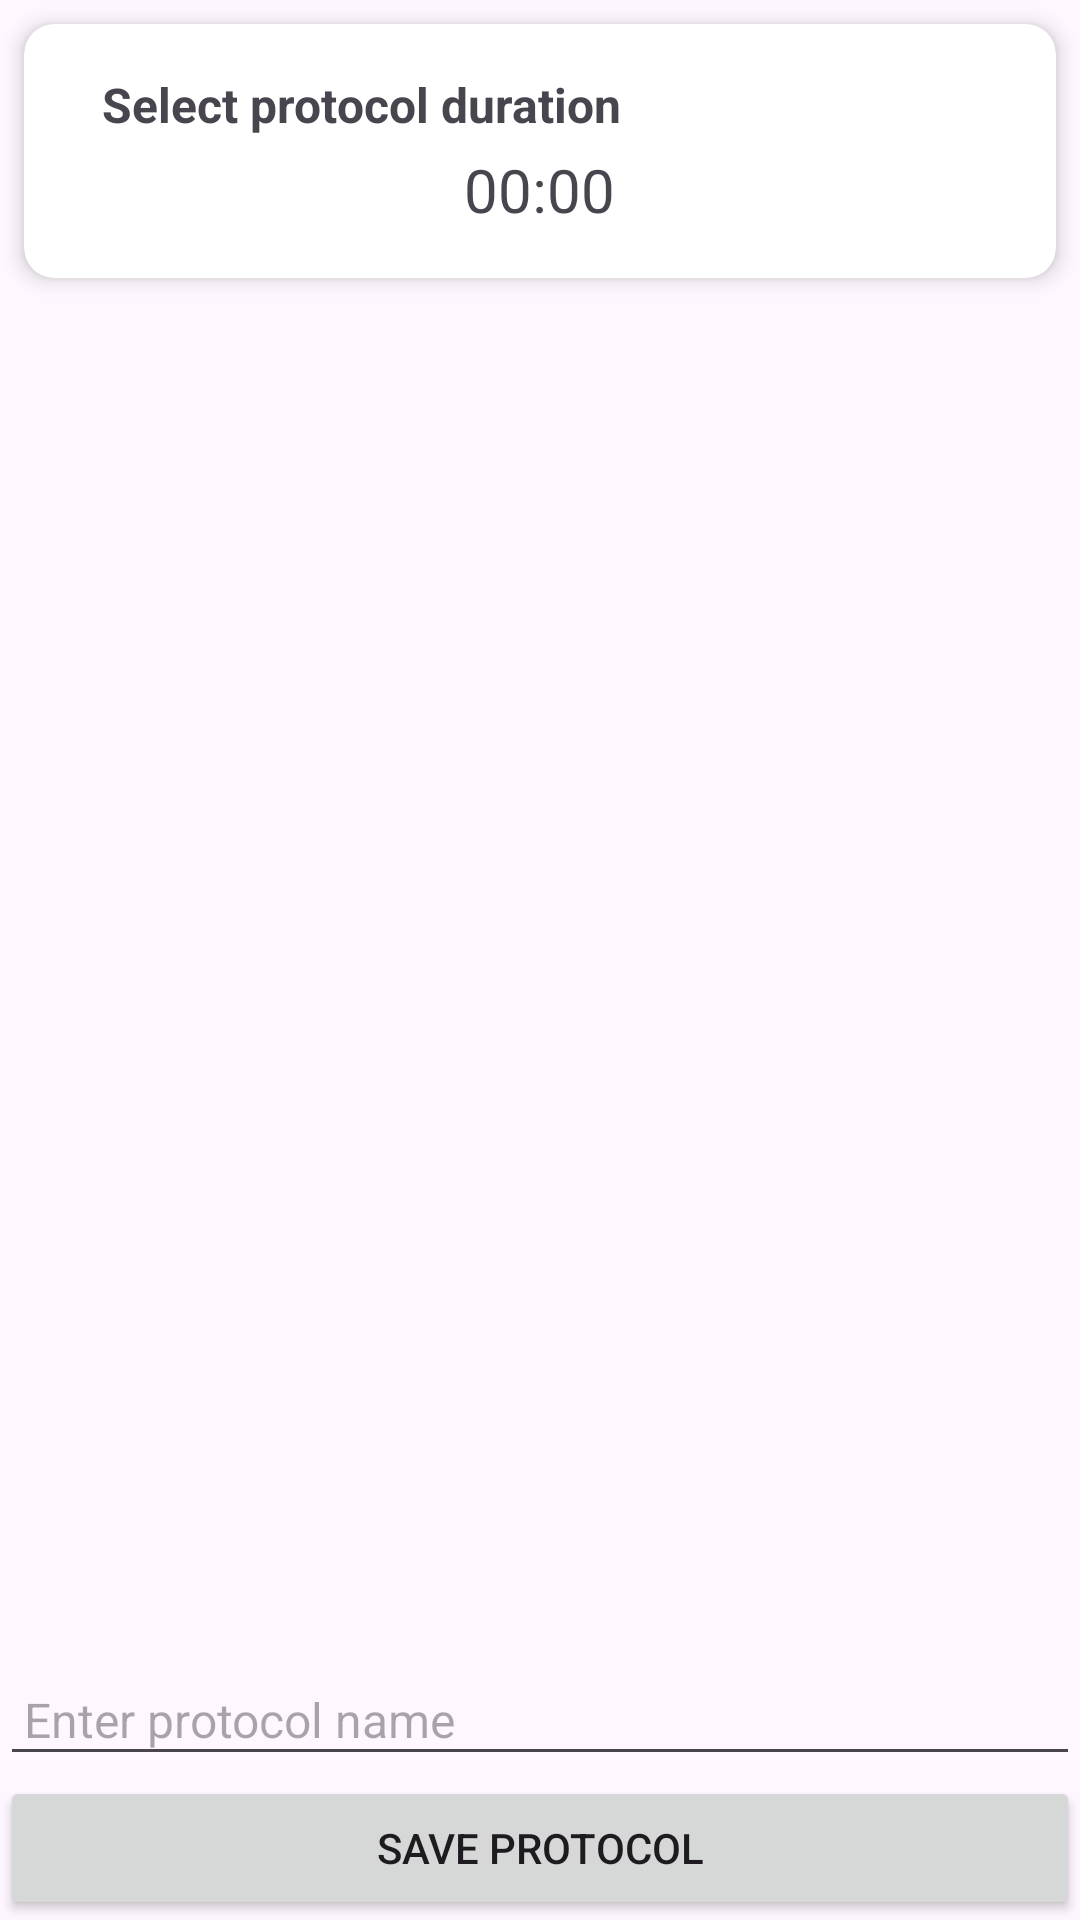

This screen was rendered from an Android layout file. Write that file and the resources it references.
<!-- AndroidManifest.xml: application theme Theme.SunlightAlarm -->
<!-- res/layout/activity_protocol_create.xml -->
<?xml version="1.0" encoding="utf-8"?>
<LinearLayout
    xmlns:android="http://schemas.android.com/apk/res/android"
    xmlns:card_view="http://schemas.android.com/apk/res-auto"
    android:fitsSystemWindows="true"
    android:layout_width="match_parent"
    android:layout_height="match_parent"
    android:orientation="vertical">

    <androidx.cardview.widget.CardView
        android:focusable="true"

        android:background="?attr/selectableItemBackground"
        android:layout_width="match_parent"
        android:layout_height="wrap_content"
        android:layout_marginHorizontal="8dp"
        android:layout_marginVertical="8dp"
        android:clickable="true"
        card_view:cardCornerRadius="10dp"
        card_view:cardElevation="4dp">

        <LinearLayout
            android:id="@+id/duration_select"
            android:layout_width="match_parent"
            android:layout_height="match_parent"
            android:gravity="center"
            android:background="?attr/selectableItemBackground"
            android:clickable="true"
            android:focusable="true"
            android:orientation="vertical"
            android:padding="16dp">

            <LinearLayout
                android:layout_width="match_parent"
                android:layout_height="wrap_content"
                android:layout_gravity="center"
                android:orientation="horizontal">


                <TextView
                    android:layout_width="wrap_content"
                    android:layout_height="wrap_content"
                    android:layout_marginHorizontal="10dp"
                    android:text="Select protocol duration"
                    android:textSize="16sp"
                    android:textStyle="bold" />


            </LinearLayout>

            <TextView
                android:id="@+id/duration_text"
                android:layout_width="wrap_content"
                android:layout_height="wrap_content"
                android:layout_marginTop="4dp"
                android:text="00:00"
                android:textSize="20sp" />

        </LinearLayout>

    </androidx.cardview.widget.CardView>

    <androidx.recyclerview.widget.RecyclerView
        android:id="@+id/RGB_recycler"
        android:layout_width="match_parent"
        android:layout_height="0dp"
        android:layout_weight="1"/>

    <EditText
        android:id="@+id/protocolNameInput"
        android:layout_width="match_parent"
        android:layout_height="wrap_content"
        android:hint="Enter protocol name"
        android:inputType="textPersonName"
        android:padding="8dp"
        android:textSize="16sp"/>


    <Button
        android:id="@+id/buttonSave"
        android:layout_width="match_parent"
        android:layout_height="wrap_content"
        android:text="Save protocol"/>









</LinearLayout>
<!-- resources referenced by this layout -->
<resources>
  <style name="Theme.SunlightAlarm" parent="Base.Theme.SunlightAlarm" />
  <style name="Base.Theme.SunlightAlarm" parent="Theme.Material3.DayNight.NoActionBar">
          
          
      </style>
</resources>
